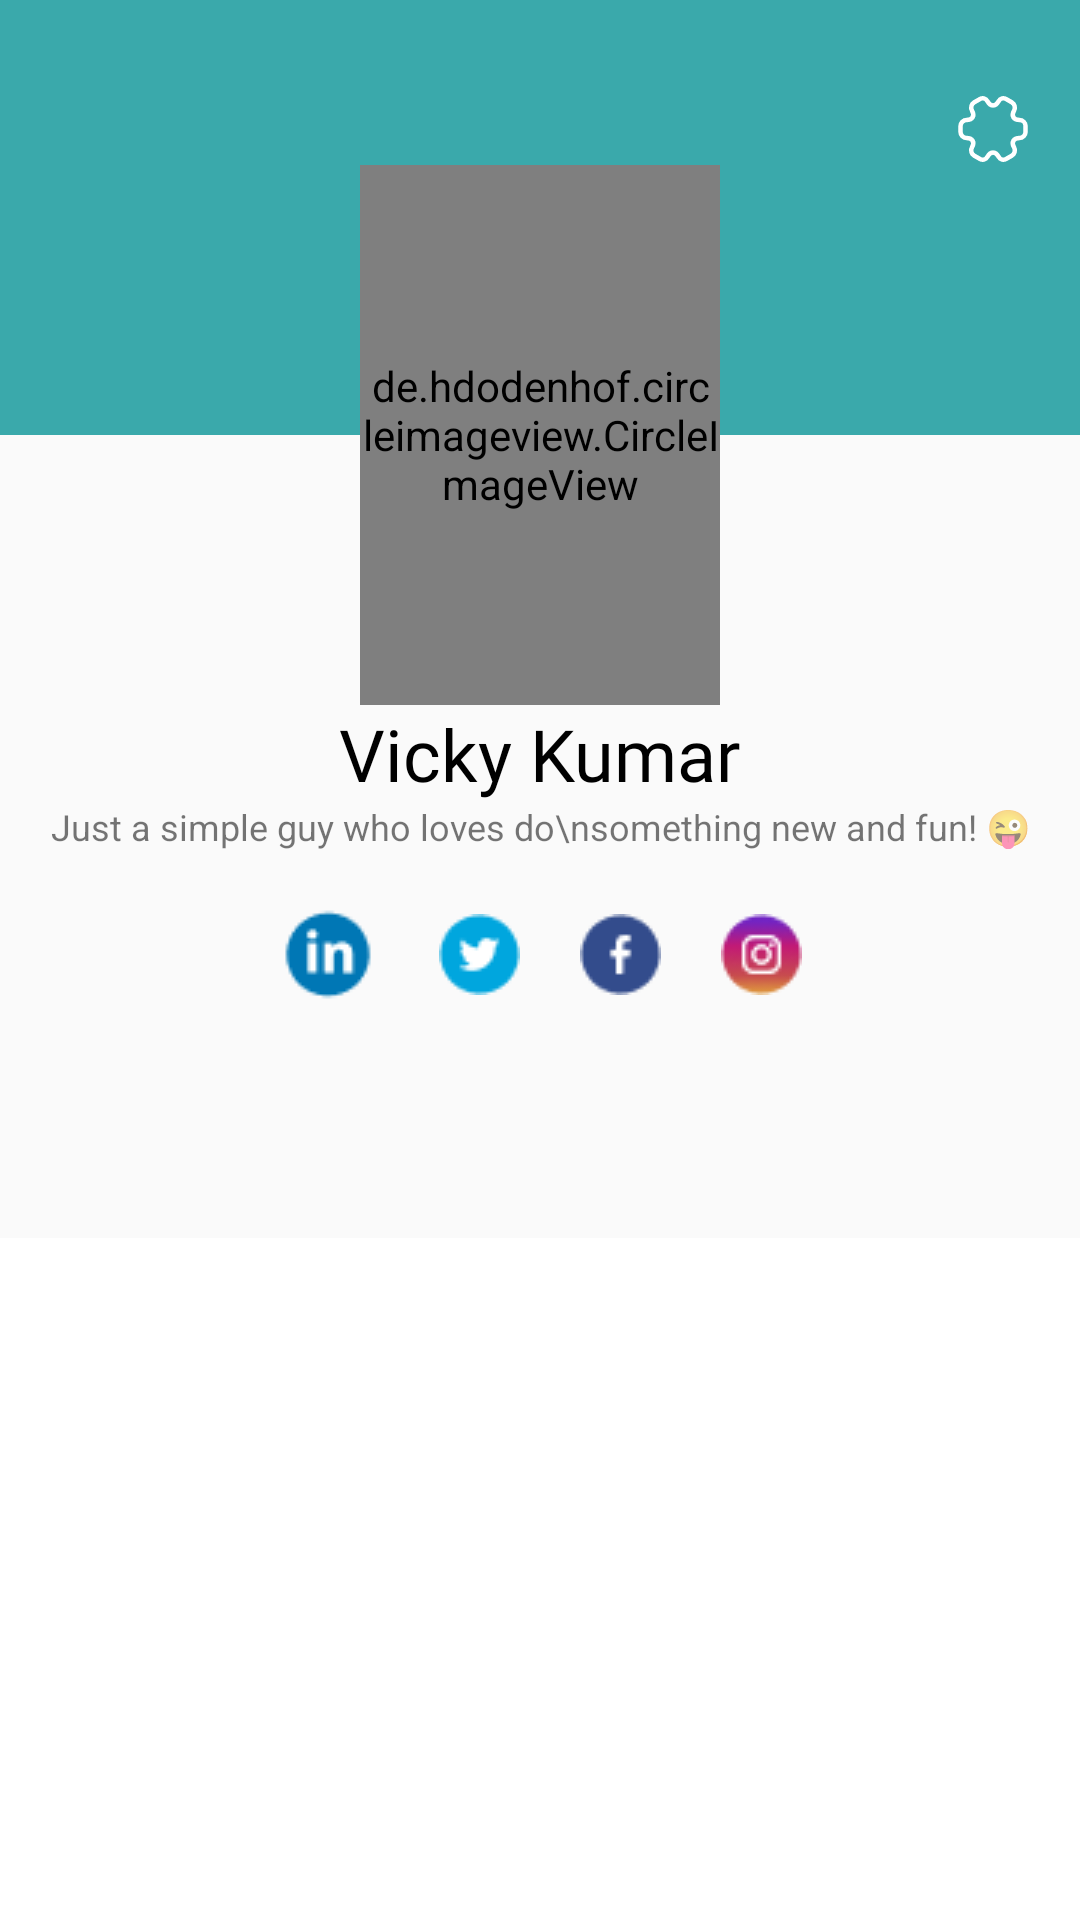

Android layout source for this screen:
<!-- AndroidManifest.xml: application theme Theme.Unpadh -->
<!-- res/layout/fragment_account.xml -->
<?xml version="1.0" encoding="utf-8"?>
<androidx.constraintlayout.widget.ConstraintLayout xmlns:android="http://schemas.android.com/apk/res/android"
    xmlns:tools="http://schemas.android.com/tools"
    android:id="@+id/accountFragment"
    android:layout_width="match_parent"
    android:layout_height="match_parent"
    xmlns:app="http://schemas.android.com/apk/res-auto"
    tools:context=".fragments.AccountFragment">
    
    <androidx.constraintlayout.widget.ConstraintLayout
        android:id="@+id/constraintLayout"
        android:layout_width="match_parent"
        android:layout_height="145dp"
        app:layout_constraintTop_toTopOf="parent"
        app:layout_constraintStart_toStartOf="parent"
        app:layout_constraintEnd_toEndOf="parent"
        android:background="#FF3AA9AB">

        <ImageView
            android:id="@+id/setting_btn"
            android:layout_width="wrap_content"
            android:layout_height="wrap_content"
            android:layout_marginTop="30dp"
            android:layout_marginEnd="16dp"
            android:src="@drawable/setting_btn"
            app:layout_constraintBottom_toBottomOf="parent"
            app:layout_constraintEnd_toEndOf="parent"
            app:layout_constraintTop_toTopOf="parent"
            app:layout_constraintVertical_bias="0.0" />


    </androidx.constraintlayout.widget.ConstraintLayout>

    <de.hdodenhof.circleimageview.CircleImageView
        android:id="@+id/profileImage"
        android:layout_width="120dp"
        android:layout_height="180dp"
        android:src="@drawable/profile_img"
        app:civ_border_color="@color/white"
        app:civ_border_width="3dp"
        android:layout_marginTop="55dp"
        app:layout_constraintStart_toStartOf="parent"
        app:layout_constraintEnd_toEndOf="parent"
        app:layout_constraintTop_toTopOf="parent"/>

    <TextView
        android:id="@+id/profileName"
        android:layout_width="wrap_content"
        android:layout_height="wrap_content"
        android:text="Vicky Kumar"
        android:textSize="24sp"
        android:fontFamily="@font/poppins_semibold"
        android:textColor="@color/black"
        app:layout_constraintTop_toBottomOf="@id/profileImage"
        app:layout_constraintStart_toStartOf="parent"
        app:layout_constraintEnd_toEndOf="parent"/>

    <TextView
        android:id="@+id/profile_about"
        android:layout_width="wrap_content"
        android:layout_height="wrap_content"
        android:text="Just a simple guy who loves do\nsomething new and fun! 😜"
        android:textSize="12sp"
        android:gravity="center"
        app:layout_constraintTop_toBottomOf="@+id/profileName"
        app:layout_constraintStart_toStartOf="parent"
        app:layout_constraintEnd_toEndOf="parent"/>

    <LinearLayout
        android:id="@+id/lineralayout"
        android:layout_width="match_parent"
        android:layout_height="wrap_content"
        app:layout_constraintStart_toStartOf="parent"
        app:layout_constraintEnd_toEndOf="parent"
        app:layout_constraintTop_toBottomOf="@+id/profile_about"
        android:orientation="horizontal"
        android:gravity="center"
        android:layout_marginTop="8dp">


        <ImageView
            android:layout_width="wrap_content"
            android:layout_height="wrap_content"
            android:src="@drawable/linkedin_logo"
            android:padding="10dp"/>

        <ImageView
            android:layout_width="wrap_content"
            android:layout_height="wrap_content"
            android:src="@drawable/twitter_logo"
            android:padding="10dp"/>

        <ImageView
            android:layout_width="wrap_content"
            android:layout_height="wrap_content"
            android:src="@drawable/facebook_logo"
            android:padding="10dp"/>

        <ImageView
            android:layout_width="wrap_content"
            android:layout_height="wrap_content"
            android:src="@drawable/instagram_logo"
            android:padding="10dp"/>

    </LinearLayout>



    <com.google.android.material.tabs.TabLayout
        android:id="@+id/tablayout"
        android:layout_width="match_parent"
        android:layout_height="wrap_content"
        app:tabIndicatorColor="#3AA9AB"
        app:tabSelectedTextColor="#3AA9AB"
        android:layout_marginTop="20dp"
        app:tabTextAppearance="@style/TabLayoutTextStyle"
        app:tabTextColor="@color/black"
        app:layout_constraintTop_toBottomOf="@id/lineralayout"
        app:layout_constraintStart_toStartOf="parent"
        app:layout_constraintEnd_toEndOf="parent"/>

    <androidx.viewpager.widget.ViewPager
        android:layout_width="match_parent"
        android:layout_height="0dp"
        android:id="@+id/viewPager"
        android:background="@color/white"
        android:layout_weight="1"
        app:layout_constraintStart_toStartOf="parent"
        app:layout_constraintEnd_toEndOf="parent"
        app:layout_constraintTop_toBottomOf="@id/tablayout"/>


</androidx.constraintlayout.widget.ConstraintLayout>
<!-- resources referenced by this layout -->
<resources>
  <color name="black">#FF000000</color>
  <color name="white">#FFFFFFFF</color>
  <!-- drawable facebook_logo: png bitmap (drawable, 795 bytes) -->
  <!-- drawable instagram_logo: png bitmap (drawable, 1475 bytes) -->
  <!-- drawable linkedin_logo: png bitmap (drawable, 822 bytes) -->
  <!-- drawable setting_btn (drawable) -->
  <vector xmlns:android="http://schemas.android.com/apk/res/android"
      android:width="26dp"
      android:height="26dp"
      android:viewportWidth="26"
      android:viewportHeight="26">
    <path
        android:pathData="M13,16.25C14.795,16.25 16.25,14.795 16.25,13C16.25,11.205 14.795,9.75 13,9.75C11.205,9.75 9.75,11.205 9.75,13C9.75,14.795 11.205,16.25 13,16.25Z"
        android:strokeLineJoin="round"
        android:strokeWidth="1.5"
        android:fillColor="#3AA9AB"
        android:strokeColor="#ffffff"
        android:strokeLineCap="round"/>
    <path
        android:pathData="M2.167,13.954V12.047C2.167,10.921 3.088,9.989 4.225,9.989C6.186,9.989 6.988,8.603 6.002,6.902C5.439,5.927 5.774,4.659 6.76,4.096L8.634,3.023C9.49,2.514 10.595,2.818 11.104,3.673L11.224,3.879C12.199,5.58 13.802,5.58 14.788,3.879L14.907,3.673C15.416,2.818 16.521,2.514 17.377,3.023L19.251,4.096C20.237,4.659 20.573,5.927 20.01,6.902C19.024,8.603 19.825,9.989 21.786,9.989C22.913,9.989 23.844,10.91 23.844,12.047V13.954C23.844,15.081 22.924,16.013 21.786,16.013C19.825,16.013 19.024,17.399 20.01,19.1C20.573,20.086 20.237,21.343 19.251,21.906L17.377,22.978C16.521,23.487 15.416,23.184 14.907,22.328L14.788,22.122C13.813,20.422 12.21,20.422 11.224,22.122L11.104,22.328C10.595,23.184 9.49,23.487 8.634,22.978L6.76,21.906C5.774,21.343 5.439,20.075 6.002,19.1C6.988,17.399 6.186,16.013 4.225,16.013C3.088,16.013 2.167,15.081 2.167,13.954Z"
        android:strokeLineJoin="round"
        android:strokeWidth="1.5"
        android:fillColor="#3AA9AB"
        android:strokeColor="#ffffff"
        android:strokeLineCap="round"/>
  </vector>
  <!-- drawable twitter_logo: png bitmap (drawable, 794 bytes) -->
  <style name="TabLayoutTextStyle">
          <item name="android:textStyle">bold</item>
          <item name="android:textSize">18sp</item>
          <item name="android:textColor">@color/white</item>
      </style>
  <style name="Theme.Unpadh" parent="Theme.AppCompat.Light.NoActionBar">
          
          <item name="colorPrimary">@color/purple_500</item>
          <item name="colorPrimaryDark">@color/teal_700</item>
          <item name="colorAccent">@color/teal_200</item>
          
      </style>
  <color name="purple_500">#FF6200EE</color>
  <color name="teal_700">#FF018786</color>
  <color name="teal_200">#FF03DAC5</color>
</resources>
